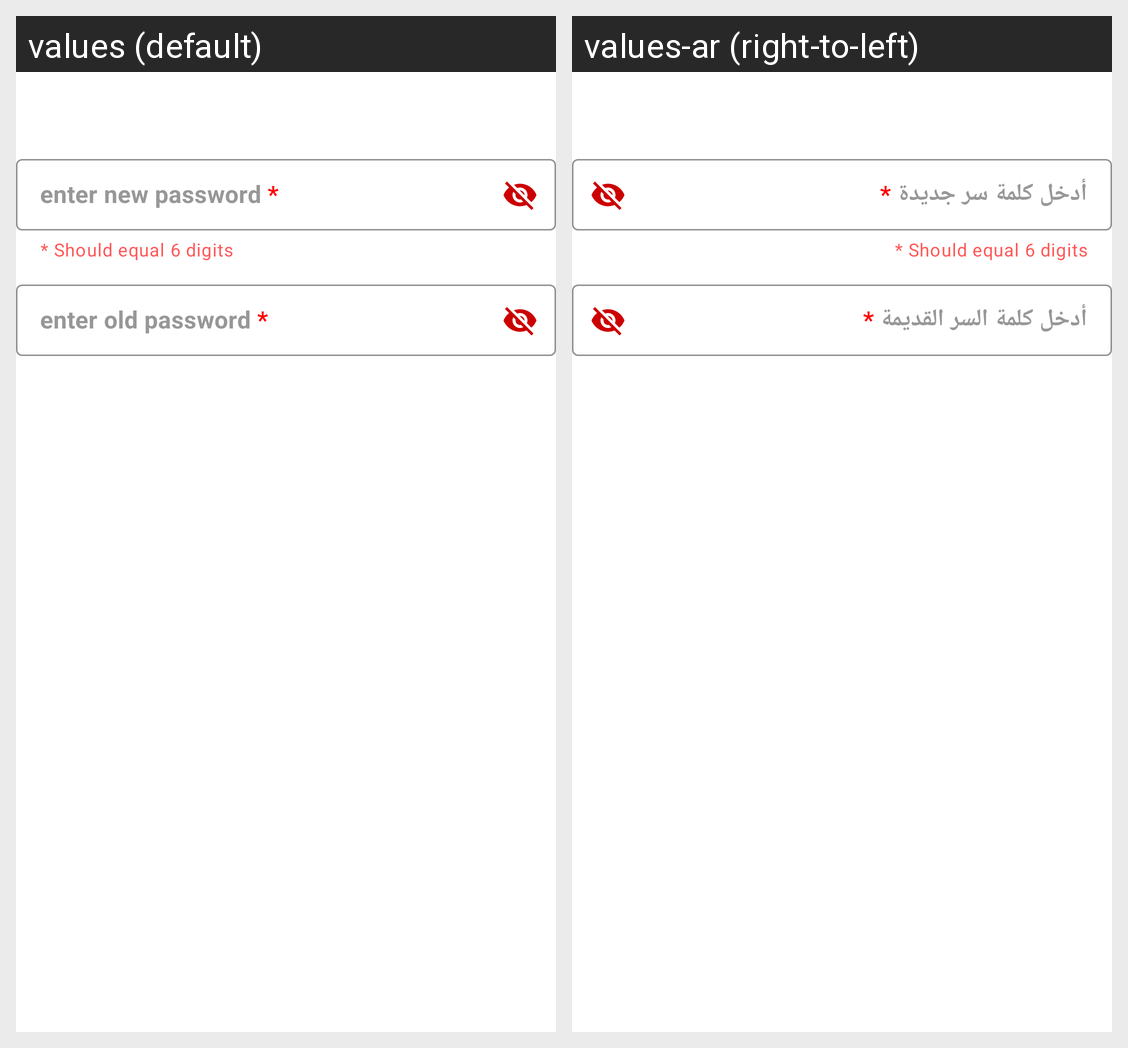

For this localized Android screen grid, give each drawn string resource with its value in every locale shown.
Android screen res/layout/layout_change_password_dailog.xml rendered under 2 locales, left to right: values (default), values-ar (right-to-left). Device: Nexus 5 (rendered at 1080×1920; each locale shown at half size, 540×960, under a caption strip naming it); theme Theme.CoCoonShop.
Strings drawn on this screen, with the default value and each locale's value (text and hints the layout hard-codes, and strings that could not be matched under every locale, appear in the picture but are not listed):

enter_old_password
  values: enter old password *
  values-ar: أدخل كلمة السر القديمة *

enter_new_password
  values: enter new password *
  values-ar: أدخل كلمة سر جديدة *
